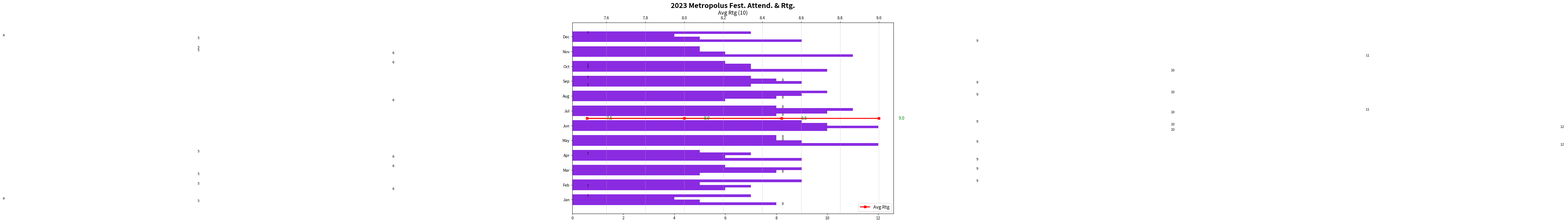

Python code for this plot:
import matplotlib.pyplot as plt
import numpy as np

festival_types = ['Music', 'Food', 'Art', 'Tech']
months = ['Jan', 'Feb', 'Mar', 'Apr', 'May', 'Jun', 'Jul', 'Aug', 'Sep', 'Oct', 'Nov', 'Dec']

attendance_data = [
    [8, 6, 5, 9, 12, 10, 8, 6, 7, 10, 11, 9],
    [5, 7, 8, 6, 9, 12, 10, 8, 9, 7, 6, 5],
    [4, 5, 9, 7, 8, 10, 11, 9, 8, 7, 5, 4],
    [7, 9, 6, 5, 8, 9, 8, 10, 7, 6, 5, 7]
]

avg_ratings = [8.5, 8.0, 7.5, 9.0]

bar_height = 0.18
index = np.arange(len(months))

plt.figure(figsize=(15, 9))

single_color = '#8A2BE2'

for i, festival in enumerate(festival_types):
    plt.barh(index + i * bar_height, attendance_data[i], bar_height, label=festival, color=single_color)

ax2 = plt.gca().twiny()
ax2.plot(avg_ratings, [index.mean() + 1.5 * bar_height] * len(avg_ratings), color='red', marker='s', linestyle='-', linewidth=2.5, label='Avg Rtg')

plt.title('2023 Metropolus Fest. Attend. & Rtg.', fontsize=18, fontweight='bold')
plt.ylabel('Months', fontsize=14)
plt.xlabel('Attendees (K)', fontsize=14)
ax2.set_xlabel('Avg Rtg (10)', fontsize=14)

plt.yticks(index + bar_height * 1.5, months, fontsize=12)

for i, monthly_data in enumerate(attendance_data):
    for j, count in enumerate(monthly_data):
        plt.text(count + 0.5, index[j] + i * bar_height, str(count), va='center', ha='left', fontsize=9)

for i, rating in enumerate(avg_ratings):
    ax2.text(rating + 0.1, index.mean() + 1.5 * bar_height, f'{rating}', va='center', ha='left', fontsize=11, color='green')

plt.legend(title="Fest. Type", fontsize=12, loc='upper right', bbox_to_anchor=(1.1, 1))
ax2.legend(loc='lower right', fontsize=12)

plt.grid(axis='both', linestyle='-', alpha=0.5)

plt.tight_layout()
plt.show()
